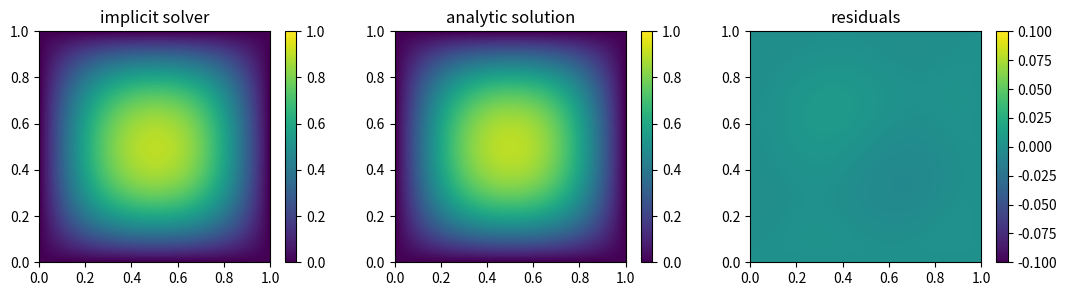

Source code (Python):
import numpy as np
import matplotlib.pyplot as plt
import os
from tqdm import tqdm
import time

def resid(T1, T2):
    # print(T1[10][10], T2[10][10])
    print(np.array(T1)-np.array(T2))
    return sum(sum(((np.array(T1)-np.array(T2))**2)))

def analytic_solution(x, y, t, nFourier=101):
    """
    Calculate the analytic solution for the test problem. (Sum would need to go infinity of course).
    :param x: x position
    :param y: y position
    :param t: time
    :return: solution for the temperature of position (x,y) at time t.
    """
    ns = np.arange(1, nFourier, 2) * np.pi
    fexp = np.exp(-ns**2 * t)
    coeff = 4/ns * fexp

    fx = coeff * np.sin(ns*x)
    fy = coeff * np.sin(ns*y)

    sol = np.einsum('i,j->', fx, fy)

    return sol



def thomas_algorithm(a_i: list, b_i: list, c_i: list, d_i: list) -> list:
    """
    Solve a system of linear equation defined with a tridiagonal matrix by the use of the Thomas algorithm.
    :param a_i: lower diagonal elements.
    :param b_i: diagonal elements.
    :param c_i: upper diagonal elements.
    :param d_i: right hand side.
    :return: solution to the system of linear equation
    """
    cp_i = [c_i[0]/b_i[0]]
    dp_i  =[d_i[0]/b_i[0]]
    for k in range(1, len(a_i)):
        cp_i.append(c_i[k] / (b_i[k] - a_i[k]*cp_i[k-1]))
        dp_i.append((d_i[k] - a_i[k]*dp_i[k-1]) / (b_i[k] - a_i[k]*cp_i[k-1]))

    x_i = [0.0 for k in range(len(a_i))]
    x_i[len(a_i)-1]= dp_i[len(a_i)-1]

    for k in range(len(a_i)-2, -1, -1):
        x_i[k] = dp_i[k]-cp_i[k]*x_i[k+1]

    return x_i

def trans(M: list) -> list:
    """
    Transpose the matrix defined as list.
    :param M: matrix.
    :return: transposed matrix.
    """
    return [[M[j][i] for j in range(len(M))] for i in range(len(M[0]))]


class T_profile:
    def __init__(self, T: list, time: float):
        """
        temperature profile for a given timestep.
        :param T: temperature profule.
        :param time: time of evolution.
        """
        self.time = time
        self.vals = T

class grid:
    """
    object that holds the grid on wich we solve the heat equation.
    """
    def __init__(self, N: int, Tinit: list = None ):
        """

        :param N: number of steps to divide the grid in x and y direction, respectively.
        :param Tinit: initial temperature profile. If nothing given, we take the test case from the paper.
        """
        self.N = N
        self.dxy = 1/(N-1)
        self.position_x = [ self.dxy*(k%N) for k in range( self.N**2) ]
        self.position_y = [ self.dxy*int(k/N) for k in range( self.N**2) ]
        if Tinit == None:
            T = [[ 1 for k in range( self.N ) ] for l in range( self.N ) ]
        else:
            T = Tinit
        for i in range(N):
            T[i][0] = 0
            T[i][N-1] = 0
            T[0][i] = 0
            T[N-1][i] = 0
        self.T = T_profile(T, 0)
        # self.T_history = [self.T] This is not a good idea for larger gridsizes
        self.T_analytic = None

    def get_analytic(self, nFourier = 101):
        self.T_analytic = [[1 for k in range(self.N)] for l in range(self.N)]
        for j in range(self.N ** 2):
            self.T_analytic[j % self.N][int(j / self.N)] = analytic_solution(self.position_x[j],
                                                                  self.position_y[j], self.T.time, nFourier = nFourier)


class heat_equation:
    """
    class to solve the heat equation with different solver.
    """
    def __init__(self, T_end: float, N: int, dt: float, solver: str=  'explicit', output_dir: str = 'results',
                 show_plots: bool =False, show_steps: int = 1,  save_plots: bool = False, save_steps: int = 1,
                 solve: bool = True, show_at_end: bool= False, save_at_end: bool = False, save_video: bool = False, Tinit: list = None, mu = 3):
        """
        initiate the solver class.
        :param T_end: final time.
        :param N: number of subdivision in x in y direction.
        :param dt: timestep to be taken.
        :param solver: solver to to use, Default: explicit, One of: explicit, ADI.
        :param output_dir: directory to save the results in, Default: results,
        :param show_plots: if True, plots are shown during the solving, Default: False.
        :param show_steps: if show_plots is true, plots are shown in this step interval, Default: 1.
        :param save_plots:if True, plots are saved during the solving, Default: False.
        :param save_steps:if show_plots is true, plots are saved in this step interval, Default: 1.
        :param solve: if true, the heat equation will be solved after initiating the class, Default: True.
        :param show_at_end: if True, show a plot at the end of the solving process, Default: false.
        :param save_at_end: if True, save a plot at the end of the solving process, Default: false.
        :param save_video: if plots are saved, and this is True, produce a video of all saved plots.
        :param Tinit: initial temperature profile. If nothing given, we take the test case from the paper.
        """
        self.T_end = T_end
        self.N = N
        self.dxy = 1/(N-1)
        self.solver = solver
        if dt >= 1/(4*N**2) and self.solver == 'explicit':
            print('timestep to small. Explicit solver not stable')
            dt = 1/(4*N**2)
            print(f'set timestep to max stable value: {dt}')

        self.num_timesteps = int(T_end/dt + 1)
        self.num_timesteps = self.num_timesteps + self.num_timesteps%2
        self.dt = T_end/(int(self.num_timesteps))
        self.rho = self.dxy**2/self.dt
        print('Adjust timestep to reach exact each:')
        print(f'timestep before:{dt},    timestep now: {self.dt},     num_timesteps: {self.num_timesteps}')
        self.grid = None
        self.t0 = 0
        self.Tinit = Tinit
        self.step = 0
        self.fig_number = 1
        self.output_dir = output_dir
        if os.path.isdir(self.output_dir):
            go = True
            extra =1
            while go:
                if not os.path.isdir(self.output_dir + f'-{extra}'):
                    self.output_dir =self.output_dir + f'-{extra}'
                    go = False
                else:
                    extra = extra + 1
        os.mkdir(self.output_dir)
        self.show_plots = show_plots
        self.save_plots = save_plots
        self.show_steps  = show_steps
        self.save_steps = save_steps
        self.mu = mu

        if solve:
            self.produce_grid()
            if self.save_plots or self.show_plots:
                self.plot()
                if self.save_plots and self.step % self.save_steps == 0:
                    plt.savefig(self.output_dir + '/t_Profile_' + '{:04d}'.format(self.fig_number) + '.png')
                    self.fig_number = self.fig_number + 1
                if self.show_plots and self.step % self.show_steps == 0:
                    plt.show()
                plt.close()
            self.solve_time = time.time()
            self.solve()
            self.solve_time = -(self.solve_time - time.time())
            if save_at_end or show_at_end:
                self.plot()
                if save_at_end and self.step % self.save_steps == 0:
                    plt.savefig(self.output_dir + '/final_solution.png')
                if show_at_end and self.step % self.show_steps == 0:
                    plt.show()
                plt.close()
            if save_video:
                self.produce_video()
            self.save_results()


    def produce_video(self):
        print('Producing video')
        os.system(f'ffmpeg -framerate 25 -i {self.output_dir}//t_Profile_%04d.png -vf format=yuv420p  {self.output_dir}//output.mp4')

    def produce_grid(self):
        print('Initialising Grid')
        self.solve_grid = grid(self.N, self.Tinit)

    def _compute_implicit_params(self):
        rho = self.rho
        N = self.num_timesteps
        alpha = (4+rho-np.sqrt(8*rho+rho**2+4*np.pi**2/(N**2)))/8
        K = 1-((4+rho)*np.sqrt(8*rho+rho**2+4*np.pi**2/(N**2)) - (8*rho+rho**2))/8
        nu = self.mu/np.log10(1/K)
        return alpha, K, round(nu)

    def solve(self):
        print('Start solving')
        if self.solver == 'explicit':
            for i in tqdm(range(self.num_timesteps)):
                self.take_step_explicit(save_plot=self.save_plots, show_plot=self.show_plots)
        if self.solver == 'ADI':
            for i in tqdm(range(self.num_timesteps)):
                self.take_step_ADI(save_plot=self.save_plots, show_plot=self.show_plots)
        if self.solver == 'implicit':
            alpha, K, nu = self._compute_implicit_params()
            for i in tqdm(range(self.num_timesteps)):
                self.take_step_implicit(alpha, K, nu, save_plot=self.save_plots, show_plot=self.show_plots)
        print(f'Finished at age of: {self.solve_grid.T.time}')


    def save_results(self):
        np.savetxt(self.output_dir + '/T_profile_final.txt', np.array(self.solve_grid.T.vals) )
        np.savetxt(self.output_dir + '/Meta_data.txt', np.array([self.N, self.dt, self.dxy, self.solve_time]))

    def take_step_explicit(self, save_plot = False, show_plot = False):
        self.step = self.step + 1
        Told = self.solve_grid.T.vals.copy()
        T = self.solve_grid.T.vals.copy()
        for i in range(1, self.N-1):
            for j in range(1, self.N-1):
                T[i][j] = Told[i][j] + (Told[i-1][j] + Told[i+1][j] + Told[i][j+1]+ Told[i][j-1]- 4* Told[i][j])/self.rho
        self.solve_grid.T = T_profile(T, self.dt*self.step)
        # self.solve_grid.T_history.append(self.solve_grid.T)
        if save_plot or show_plot:
            self.plot()
            if save_plot and self.step %self.save_steps == 0:
                plt.savefig(self.output_dir + '/t_Profile_' + '{:04d}'.format(self.fig_number) + '.png')
                self.fig_number = self.fig_number + 1
            if show_plot and self.step %self.show_steps == 0:
                plt.show()
            plt.close()

    def take_step_implicit(self, alpha, K,nu, save_plot = False, show_plot = False):
        self.step = self.step + 1
        Told = self.solve_grid.T.vals.copy()
        T = self.solve_grid.T.vals.copy()
        for n in range(nu):
            T, Told = Told, T #deliberately not copying but swapping names
            for i in range(1, self.N-1):
                for j in range(1, self.N-1):
                    T[i][j] = Told[i][j] + alpha * (Told[i-1][j] + Told[i+1][j] + Told[i][j-1] + Told[i][j+1] - (4+self.rho)*Told[i][j] + self.rho*Told[i][j])

        self.solve_grid.T = T_profile(T, self.dt*self.step)
            # self.solve_grid.T_history.append(self.solve_grid.T)
        if save_plot or show_plot:
            self.plot()
            if save_plot and self.step %self.save_steps == 0:
                plt.savefig(self.output_dir + '/t_Profile_' + '{:04d}'.format(self.fig_number) + '.png')
                self.fig_number = self.fig_number + 1
            if show_plot and self.step %self.show_steps == 0:
                plt.show()
            plt.close()

    def take_step_ADI(self, save_plot=False, show_plot=False):
        self.step = self.step + 1
        Told = self.solve_grid.T.vals.copy()

        T_new = self.solve_grid.T.vals.copy()

        if self.step%2 == 0:
            a = [1.0 for k in range(self.N-2)]
            b = [-(2+ self.rho) for k in range(self.N-2)]
            c = [1.0 for k in range(self.N-2)]
            for i in range(1, self.N - 1):
                T_i = Told[i].copy()
                d = [-T_i[k-1] + (2- self.rho)* T_i[k]- T_i[k+1] for k in range(1, self.N-1)]
                T_new_i = thomas_algorithm(a, b, c, d)
                T_new_i.insert(0, 0)
                T_new_i.append(0)
                T_new[i] = T_new_i.copy()
        else:
            Told = trans(T_new.copy())
            a = [1.0 for k in range(self.N-2)]
            b = [-(2+ self.rho) for k in range(self.N-2)]
            c = [1.0 for k in range(self.N-2)]
            for i in range(1, self.N - 1):
                T_i = Told[i].copy()
                d = [-T_i[k-1] + (2- self.rho)* T_i[k]- T_i[k+1] for k in range(1, self.N-1)]
                T_new_i = thomas_algorithm(a, b, c, d)
                T_new_i.insert(0, 0)
                T_new_i.append(0)
                T_new[i] = T_new_i.copy()
            T_new = trans(T_new.copy())

        self.solve_grid.T = T_profile(T_new, self.dt*self.step)
        # self.solve_grid.T_history.append(self.solve_grid.T)
        if save_plot or show_plot:
            self.plot()
            if save_plot and self.step %self.save_steps == 0:
                plt.savefig(self.output_dir + '/t_Profile_' + '{:04d}'.format(self.fig_number) + '.png')
                self.fig_number = self.fig_number + 1
            if show_plot and self.step %self.show_steps == 0:
                plt.show()
            plt.close()


    def plot(self):
        fig, ax = plt.subplots(figsize = (5,5))
        ax.imshow(self.solve_grid.T.vals, extent = [0,1, 0, 1], vmin = 0, vmax = 1)
        ax.set_title(f'step: {self.step}     time :' + '{:06.5f}'.format(self.dt * self.step, 7))




fun = heat_equation(T_end=0.025, N=101, dt=0.0001, solve = True, solver = 'implicit', output_dir='implicit_plot', mu = 1)
fun.solve_grid.get_analytic()

resid =  [[1 for k in range(fun.N)] for l in range(fun.N)]
for j in range(fun.N):
    for k in range(fun.N):
        resid[j][k] = fun.solve_grid.T_analytic[j][k] - fun.solve_grid.T.vals[j][k]


fig, ax = plt.subplots(1,3, figsize=(13, 3))

p1 = ax[0].imshow(fun.solve_grid.T.vals, extent=[0, 1, 0, 1], vmin=0, vmax=1)
fig.colorbar(p1, ax=ax[0])
ax[0].set_title(f'implicit solver')

p2 = ax[1].imshow(fun.solve_grid.T_analytic, extent=[0, 1, 0, 1], vmin=0, vmax=1)
fig.colorbar(p2, ax=ax[1])
ax[1].set_title(f'analytic solution')

p3 = ax[2].imshow(resid, extent=[0, 1, 0, 1], vmin=-0.1, vmax=0.1)
fig.colorbar(p3, ax=ax[2])
ax[2].set_title(f'residuals')
plt.savefig('implicit.jpg')
plt.show()
